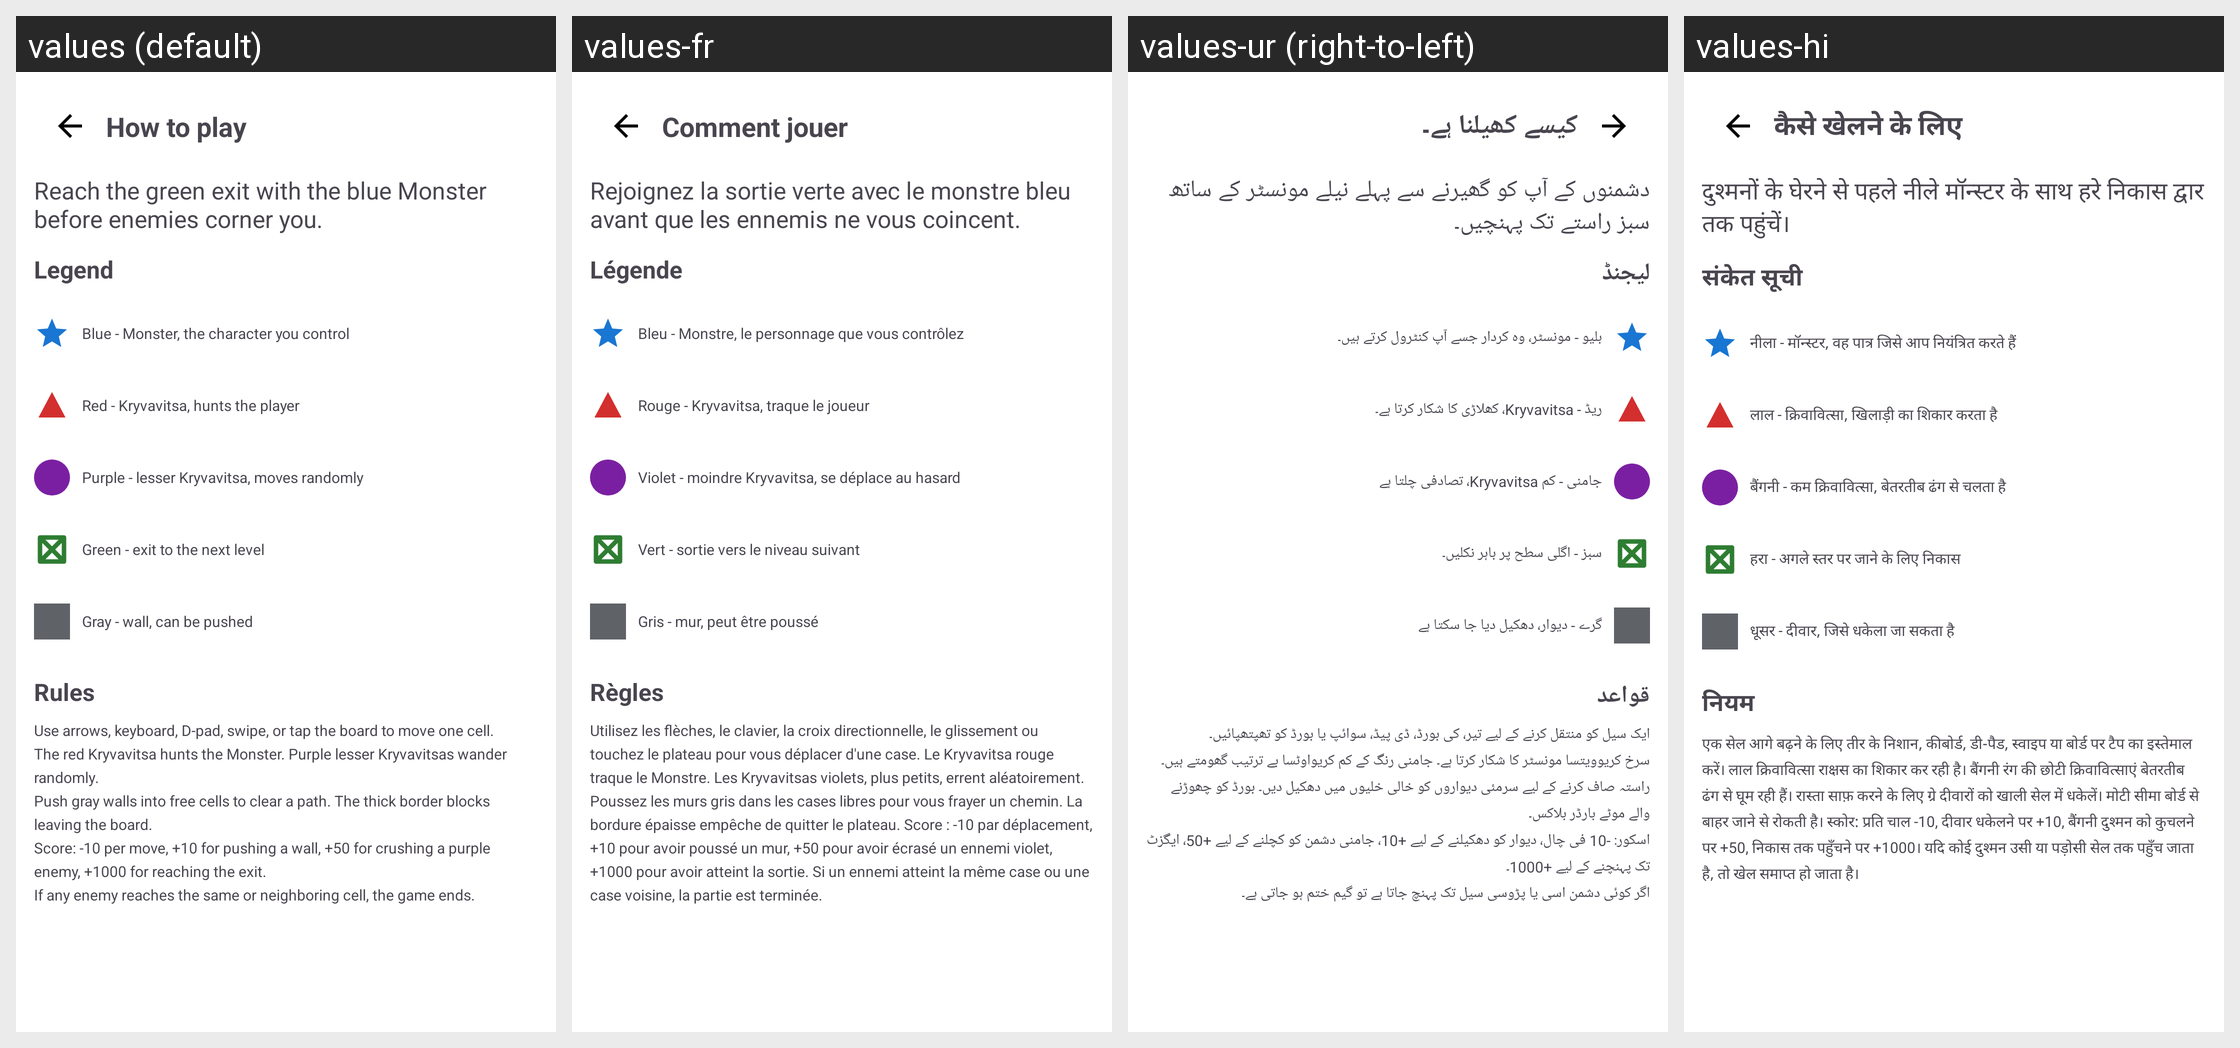

Strings drawn on this Android screen and how each of the app's shown locales translates them:
Android screen res/layout/activity_game_help.xml rendered under 4 locales, left to right: values (default), values-fr, values-ur (right-to-left), values-hi. Device: Nexus 5 (rendered at 1080×1920; each locale shown at half size, 540×960, under a caption strip naming it); theme Theme.FastMediaSorter.
Other locales in the repository, not shown: values-ar, values-bn, values-de, values-es, values-it, values-pt, values-ru, values-uk.
Strings drawn on this screen, with the default value and each locale's value (text and hints the layout hard-codes, and strings that could not be matched under every locale, appear in the picture but are not listed):

game_help_title
  values: How to play
  values-fr: Comment jouer
  values-ur: کیسے کھیلنا ہے۔
  values-hi: कैसे खेलने के लिए

game_help_intro
  values: Reach the green exit with the blue Monster before enemies corner you.
  values-fr: Rejoignez la sortie verte avec le monstre bleu avant que les ennemis ne vous coincent.
  values-ur: دشمنوں کے آپ کو گھیرنے سے پہلے نیلے مونسٹر کے ساتھ سبز راستے تک پہنچیں۔
  values-hi: दुश्मनों के घेरने से पहले नीले मॉन्स्टर के साथ हरे निकास द्वार तक पहुंचें।

game_help_legend_title
  values: Legend
  values-fr: Légende
  values-ur: لیجنڈ
  values-hi: संकेत सूची

game_help_rules_title
  values: Rules
  values-fr: Règles
  values-ur: قواعد
  values-hi: नियम

game_help_rules
  values: Use arrows, keyboard, D-pad, swipe, or tap the board to move one cell.
      The red Kryvavitsa hunts the Monster. Purple lesser Kryvavitsas wander randomly.
      Push gray walls into free cells to clear a path. The thick border blocks leaving the board.
      Score: -10 per move, +10 for pushing a wall, +50 for crushing a purple enemy, +1000 for reaching the exit.
      If any enemy reaches the same or neighboring …[clipped]
  values-fr: Utilisez les flèches, le clavier, la croix directionnelle, le glissement ou touchez le plateau pour vous déplacer d'une case. Le Kryvavitsa rouge traque le Monstre. Les Kryvavitsas violets, plus petits, errent aléatoirement. Poussez les murs gris dans les cases libres pour vous frayer un chemin. La bordure épaisse empêche de quitter le plateau. Score : -10 par déplacement, +10 pour avoir poussé …[clipped]
  values-ur: ایک سیل کو منتقل کرنے کے لیے تیر، کی بورڈ، ڈی پیڈ، سوائپ یا بورڈ کو تھپتھپائیں۔
      سرخ کریوویتسا مونسٹر کا شکار کرتا ہے۔ جامنی رنگ کے کم کریواوٹسا بے ترتیب گھومتے ہیں۔
      راستہ صاف کرنے کے لیے سرمئی دیواروں کو خالی خلیوں میں دھکیل دیں۔ بورڈ کو چھوڑنے والے موٹے بارڈر بلاکس۔
      اسکور: -10 فی چال، دیوار کو دھکیلنے کے لیے +10، جامنی دشمن کو کچلنے کے لیے +50، ایگزٹ تک پہنچنے کے لیے +1000۔
      اگر کوئی دشمن اسی یا …[clipped]
  values-hi: एक सेल आगे बढ़ने के लिए तीर के निशान, कीबोर्ड, डी-पैड, स्वाइप या बोर्ड पर टैप का इस्तेमाल करें। लाल क्रिवावित्सा राक्षस का शिकार कर रही है। बैंगनी रंग की छोटी क्रिवावित्साएं बेतरतीब ढंग से घूम रही हैं। रास्ता साफ़ करने के लिए ग्रे दीवारों को खाली सेल में धकेलें। मोटी सीमा बोर्ड से बाहर जाने से रोकती है। स्कोर: प्रति चाल -10, दीवार धकेलने पर +10, बैंगनी दुश्मन को कुचलने पर +50, निकास तक पहुँचने पर …[clipped]

game_help_legend_player
  values: Blue - Monster, the character you control
  values-fr: Bleu - Monstre, le personnage que vous contrôlez
  values-ur: بلیو - مونسٹر، وہ کردار جسے آپ کنٹرول کرتے ہیں۔
  values-hi: नीला - मॉन्स्टर, वह पात्र जिसे आप नियंत्रित करते हैं

game_help_legend_kryvavitsa
  values: Red - Kryvavitsa, hunts the player
  values-fr: Rouge - Kryvavitsa, traque le joueur
  values-ur: ریڈ - Kryvavitsa، کھلاڑی کا شکار کرتا ہے۔
  values-hi: लाल - क्रिवावित्सा, खिलाड़ी का शिकार करता है

game_help_legend_shadow
  values: Purple - lesser Kryvavitsa, moves randomly
  values-fr: Violet - moindre Kryvavitsa, se déplace au hasard
  values-ur: جامنی - کم Kryvavitsa، تصادفی چلتا ہے
  values-hi: बैंगनी - कम क्रिवावित्सा, बेतरतीब ढंग से चलता है

game_help_legend_exit
  values: Green - exit to the next level
  values-fr: Vert - sortie vers le niveau suivant
  values-ur: سبز - اگلی سطح پر باہر نکلیں۔
  values-hi: हरा - अगले स्तर पर जाने के लिए निकास

game_help_legend_wall
  values: Gray - wall, can be pushed
  values-fr: Gris - mur, peut être poussé
  values-ur: گرے - دیوار، دھکیل دیا جا سکتا ہے
  values-hi: धूसर - दीवार, जिसे धकेला जा सकता है
